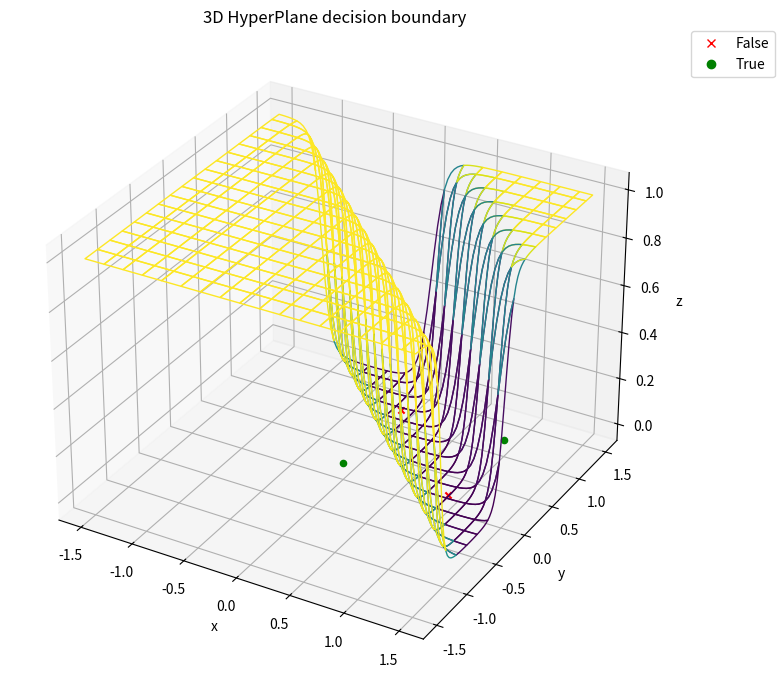

This figure's Python source:

from mpl_toolkits.mplot3d import Axes3D
from matplotlib import cm
import matplotlib.pyplot as plt
import numpy as np
from mpl_toolkits.mplot3d.proj3d import proj_transform
from matplotlib.text import Annotation

X = np.array([[1,1],
              [0,1],
              [1,0],
              [0,0]])

y = np.array([1,0,0,1])

params = {'W1': np.array([[-7.17673243, -5.7029338 ],
        [-7.17681142, -5.70294642]]),
 'b1': np.array([-3.05393861, -8.51037139]),
 'W2': np.array([[ 12.77612574],
        [-12.36990309]]),
 'b2': np.array([-5.84797729])}

def sigmoid( z):
	"""
	Return the sigmoid function evaluated at z
	"""
	g = 1/(1 + np.exp(-z))
	return g

w = params
x1 = np.linspace(-1.5,1.5,101)
y1 = np.linspace(-1.5,1.5,101)

w1 = w['W1']
b1 = w['b1']
w2 = w['W2']
b2 = w['b2']


X1,Y1 = np.meshgrid(x1, y1)

print(sigmoid(sigmoid(X@w1 - b1)@w2 - b2))
print(b1[0])

Z = sigmoid(sigmoid(X1*w1[0,0]+ Y1*w1[1,0] - b1[0])*w2[0,0] + sigmoid(X1*w1[0,1]+ Y1*w1[1,1] - b1[1])*w2[1,0] - b2[0])



fig = plt.figure(figsize=(10,7))
ax = fig.add_subplot(1,1,1, projection = '3d')
ax.set_title('3D HyperPlane decision boundary')
ax.set_xlabel('x')
ax.set_ylabel('y')
ax.set_zlabel('z')


norm = plt.Normalize(Z.min(), Z.max())
colors = cm.viridis(norm(Z))
rcount, ccount, _ = colors.shape
surf = ax.plot_surface(X1, Y1, Z,rcount=20, ccount=20,
                    facecolors=colors, shade=False )
surf.set_facecolor((0,0,0,0))
cross, = ax.plot([],[],'rx')
good, = ax.plot([],[],'go')
for i in range(len(y)):
    if y[i] == 0:
        ax.scatter(X[i,0], X[i,1], 0, marker ='x', c='red')
    else:
        ax.scatter(X[i,0],X[i,1], 0, marker='o', c='green')
ax.legend(handles = [cross, good], 
           labels = ['False', 'True'],bbox_to_anchor=(1.05, 1),
           loc='upper left', borderaxespad=0)
plt.tight_layout()
plt.show()

